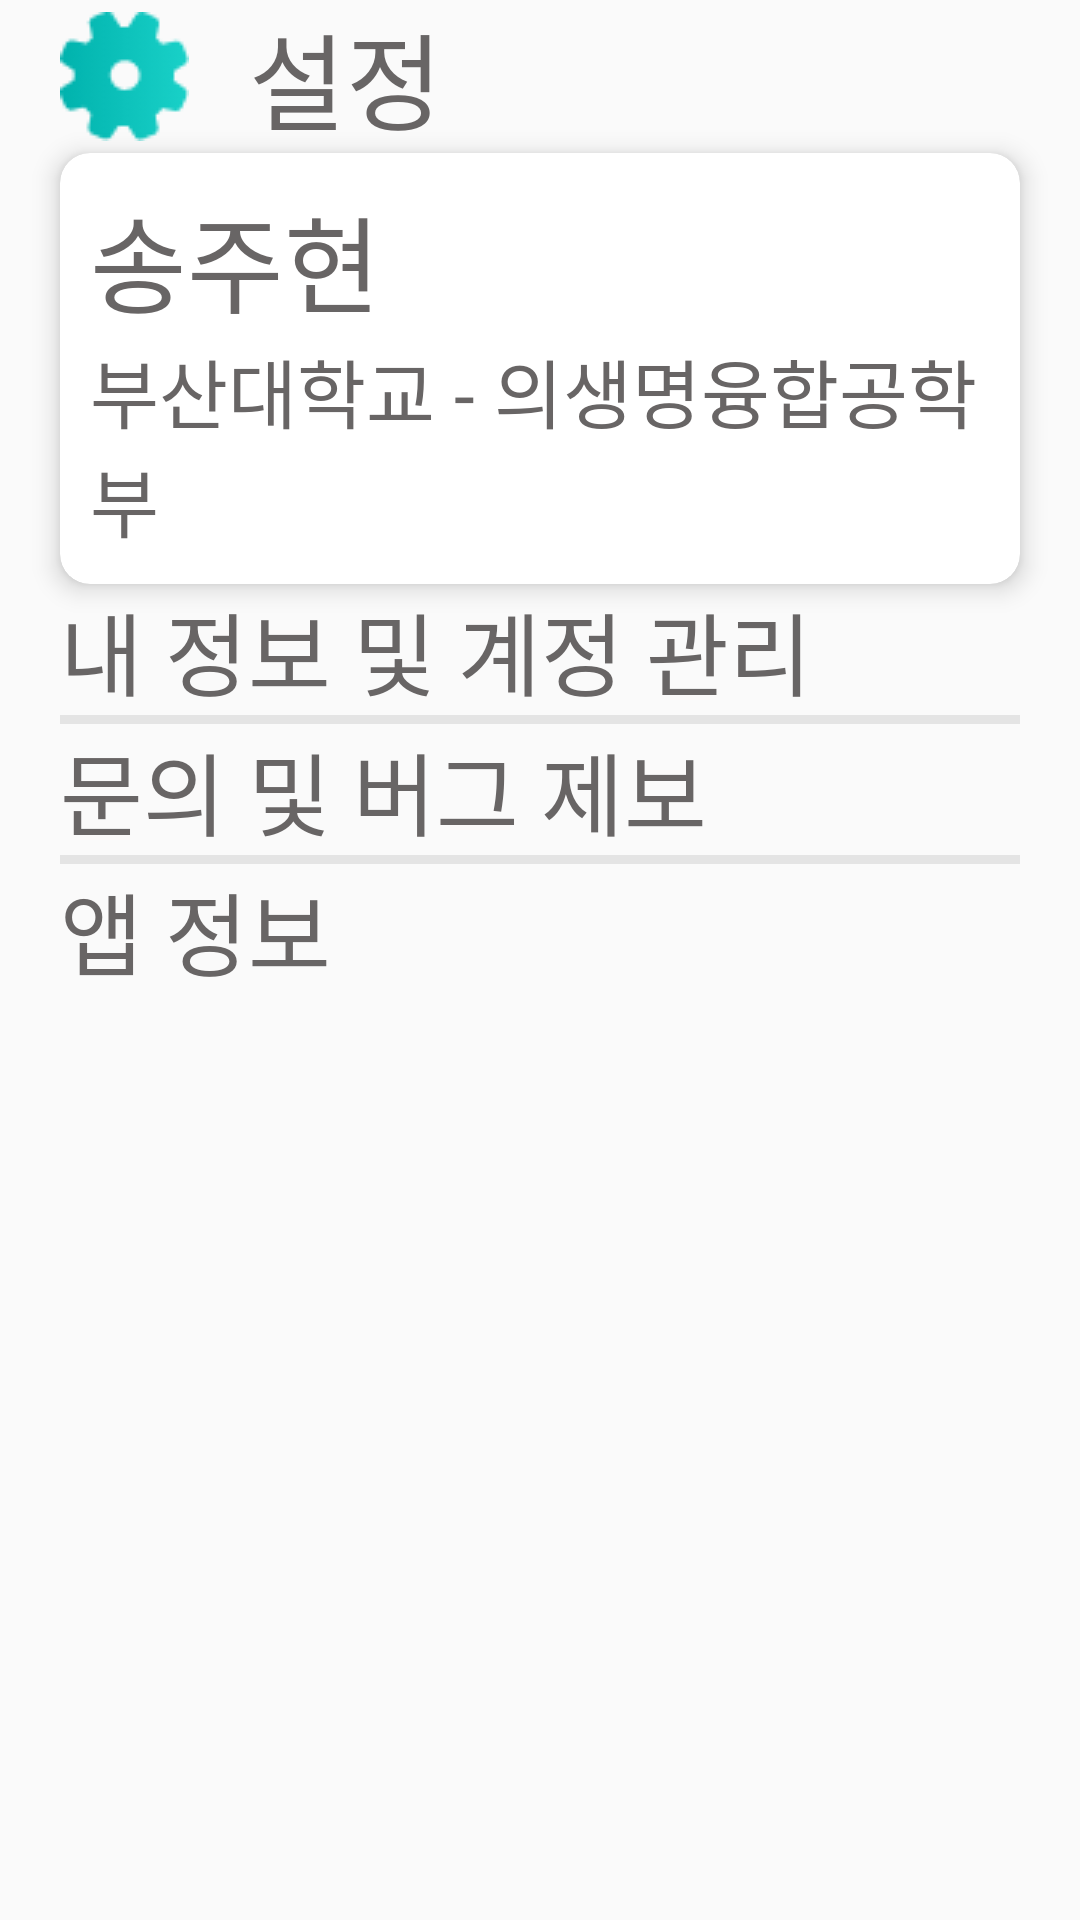

The Android layout XML behind this screen, and the referenced resources:
<!-- AndroidManifest.xml: application theme AppTheme -->
<!-- res/layout/activity_setting_fragment.xml -->
<?xml version="1.0" encoding="utf-8"?>
<LinearLayout xmlns:android="http://schemas.android.com/apk/res/android"
    xmlns:tools="http://schemas.android.com/tools"
    android:layout_width="match_parent"
    android:layout_height="match_parent"
    xmlns:app="http://schemas.android.com/apk/res-auto"
    android:orientation="vertical"
    tools:context=".ui.fragment.SettingFragment">

    <LinearLayout
        android:layout_width="match_parent"
        android:layout_height="wrap_content"
        android:orientation="horizontal">

        <androidx.appcompat.widget.AppCompatImageView
            android:id="@+id/icon_setting"
            android:layout_width="wrap_content"
            android:layout_height="wrap_content"
            android:layout_marginStart="20dp"
            android:layout_gravity="center"
            android:src="@drawable/icon_setting" />

        <com.google.android.material.textview.MaterialTextView
            android:id="@+id/settingMainText"
            android:layout_width="wrap_content"
            android:layout_height="wrap_content"
            android:layout_marginStart="20dp"
            android:fontFamily="@font/spoqabold"
            android:textColor="#686565"
            android:textSize="35dp"
            android:text="설정" />

    </LinearLayout>

    <androidx.cardview.widget.CardView
        android:layout_width="match_parent"
        android:layout_height="wrap_content"
        android:layout_marginStart="20dp"
        android:layout_marginEnd="20dp"
        app:cardCornerRadius="10dp"
        app:cardElevation="5dp">


        <LinearLayout
            android:layout_width="match_parent"
            android:layout_height="match_parent"
            android:layout_marginStart="10dp"
            android:layout_marginEnd="10dp"
            android:layout_marginTop="10dp"
            android:layout_marginBottom="10dp"
            android:orientation="vertical">


            <com.google.android.material.textview.MaterialTextView
                android:id="@+id/studentName"
                android:layout_width="wrap_content"
                android:layout_height="wrap_content"
                android:fontFamily="@font/spoqabold"
                android:textColor="#686565"
                android:textSize="35dp"
                android:text="송주현" />


            <com.google.android.material.textview.MaterialTextView
                android:id="@+id/studentUniv"
                android:layout_width="wrap_content"
                android:layout_height="wrap_content"
                android:fontFamily="@font/spoqabold"
                android:textColor="#686565"
                android:textSize="25dp"
                android:text="부산대학교 - 의생명융합공학부" />


        </LinearLayout>

    </androidx.cardview.widget.CardView>



    <LinearLayout
        android:layout_width="match_parent"
        android:layout_height="wrap_content"
        android:layout_marginLeft="20dp"
        android:layout_marginRight="20dp"
        android:orientation="vertical">



        <com.google.android.material.textview.MaterialTextView
            android:id="@+id/myInformationBtn"
            android:layout_width="wrap_content"
            android:layout_height="wrap_content"
            android:fontFamily="@font/spoqabold"
            android:textColor="#686565"
            android:textSize="30dp"
            android:text="내 정보 및 계정 관리" />

        <View
            android:layout_width="match_parent"
            android:layout_height="3dp"
            android:background="#e4e4e4"/>

        <com.google.android.material.textview.MaterialTextView
            android:id="@+id/qnaBtn"
            android:layout_width="wrap_content"
            android:layout_height="wrap_content"
            android:fontFamily="@font/spoqabold"
            android:textColor="#686565"
            android:textSize="30dp"
            android:text="문의 및 버그 제보" />

        <View
            android:layout_width="match_parent"
            android:layout_height="3dp"
            android:background="#e4e4e4"/>

        <androidx.appcompat.widget.AppCompatTextView
            android:id="@+id/appInfoBtn"
            android:layout_width="wrap_content"
            android:layout_height="wrap_content"
            android:fontFamily="@font/spoqabold"
            android:textColor="#686565"
            android:textSize="30dp"
            android:text="앱 정보" />

    </LinearLayout>

</LinearLayout>
<!-- resources referenced by this layout -->
<resources>
  <!-- drawable icon_setting: png bitmap (drawable, 1544 bytes) -->
  <style name="AppTheme" parent="Theme.AppCompat.Light.NoActionBar">
          
          <item name="colorPrimary">@color/colorPrimary</item>
          <item name="colorPrimaryDark">@color/colorPrimaryDark</item>
          <item name="colorAccent">@color/colorAccent</item>
      </style>
  <color name="colorPrimary">#00b2ad</color>
  <color name="colorPrimaryDark">#00b2ad</color>
  <color name="colorAccent">#00b2ad</color>
</resources>
